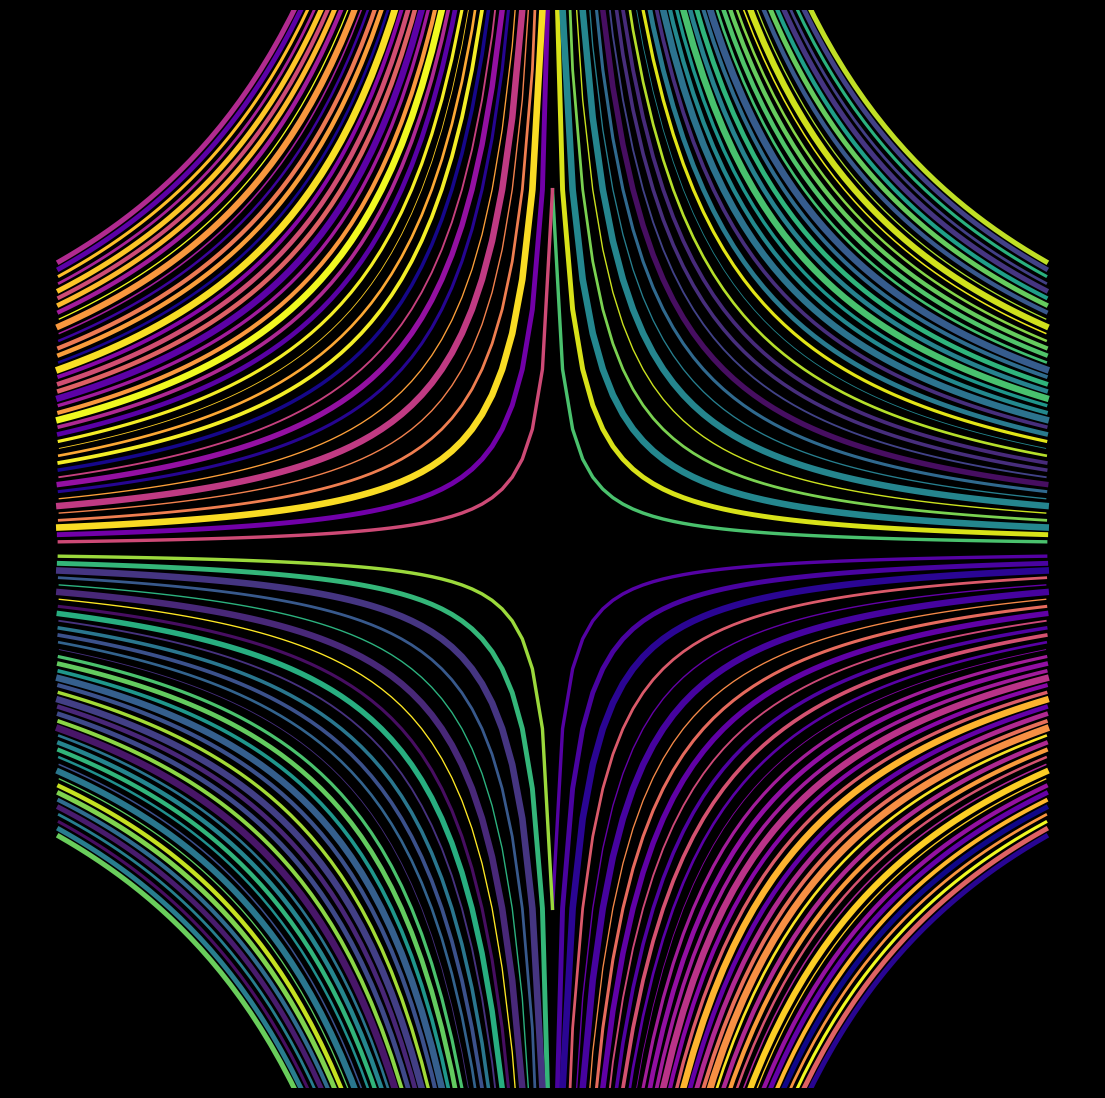

Reproduce this figure in Python. (Note: this script raises an exception after producing the figure.)
import matplotlib.pylab as plt
import numpy as np
import pandas as pd
import seaborn as sns
from math import cos, sin,log,tan,gamma,pi,exp,sqrt

p = plt.figure(figsize=(14,14),facecolor='black',dpi=400)
p = plt.axis('off')
p = plt.ylim(-150,150)
random_lw = np.random.uniform(0.6,5,40)
for i,z in zip(range(40),np.linspace(1,40,40)):
    plt.plot(np.linspace(0,0.5),[1/(x)*z for x in np.linspace(0.01,0.5)],lw=random_lw[i],color = plt.cm.viridis(np.random.uniform(0,1)))
    plt.plot(np.linspace(0,0.5),[-1/(x)*z for x in np.linspace(0.01,0.5)],lw=random_lw[i],color = plt.cm.plasma(np.random.uniform(0,1)))
    plt.plot(-np.linspace(0,0.5),[-1/(x)*z for x in np.linspace(0.01,0.5)],lw=random_lw[i],color = plt.cm.viridis(np.random.uniform(0,1)))
    plt.plot(-np.linspace(0,0.5),[1/(x)*z for x in np.linspace(0.01,0.5)],lw=random_lw[i],color = plt.cm.plasma(np.random.uniform(0,1)))
plt.savefig(f'C:/Users/<user>/Pictures/RandomPlots/07022020.png',facecolor='black')